Labelled photos from "segmented-dataset", an image-classification folder in Funky-UWI/FoliageFixerModel. The possible labels are: bacterial spot, early blight, late blight, leaf mold, septoria leaf spot, spider mites two-spotted spider mite, target spot, tomato yellow leaf curl virus, tomato mosaic virus, healthy, powdery mildew.

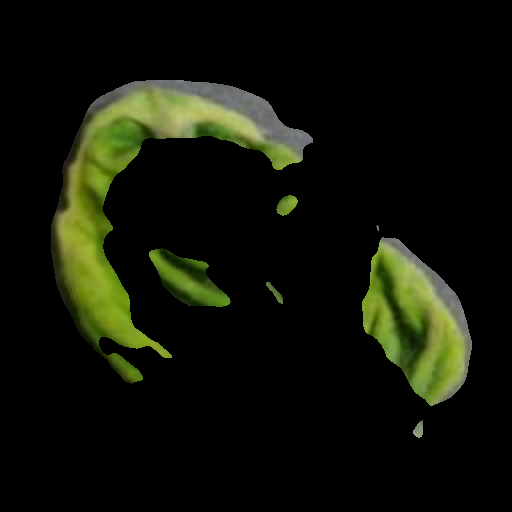
Label: tomato yellow leaf curl virus

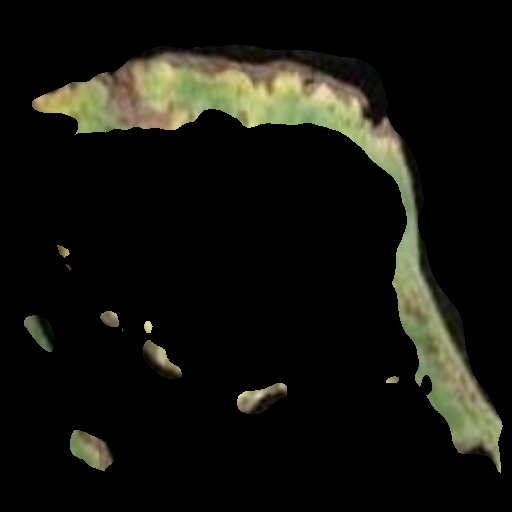
Label: bacterial spot

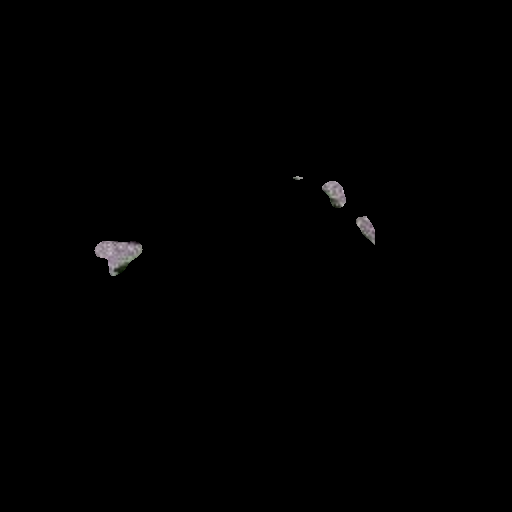
Label: tomato mosaic virus

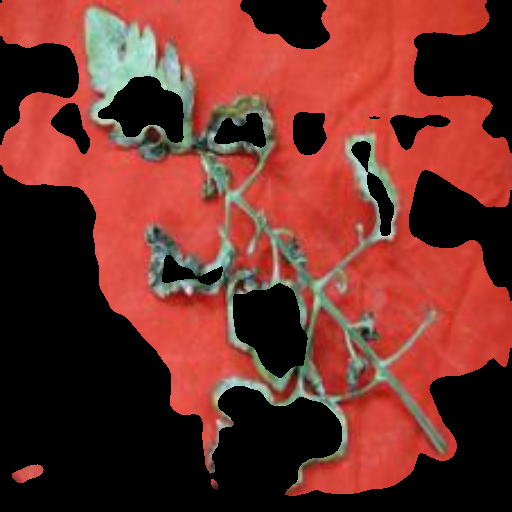
Label: powdery mildew

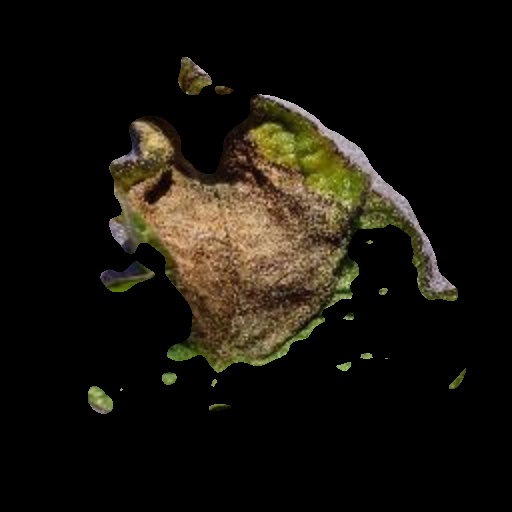
Label: late blight

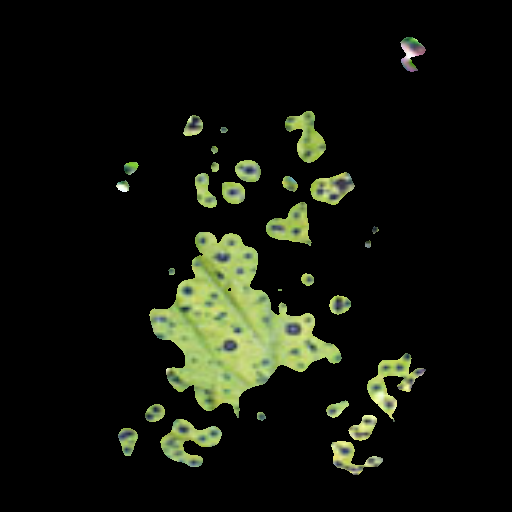
Label: septoria leaf spot
